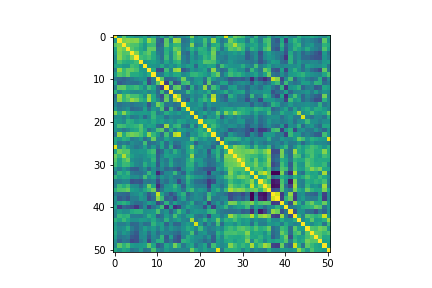

Source data for this figure (header and first rows):
title, , , , , , , , , , , , , , , , , , , , , , , 
1.00E+00, 1.99E-01, 5.49E-01, 2.99E-01, 2.39E-01, 1.37E-01, 1.60E-01, 2.92E-01, 1.95E-02, 2.22E-01, -2.16E-02, 2.62E-01, 1.66E-02, 3.96E-01, -1.29E-01, 1.18E-02, 7.18E-02, 2.10E-01, 6.70E-01, 8.69E-02, 2.41E-01, 1.92E-01, 1.90E-01, -2.35E-02
1.99E-01, 1.00E+00, 6.57E-01, 7.00E-01, 6.57E-01, 6.90E-01, 5.01E-01, 3.11E-01, 7.19E-01, 5.29E-01, -1.15E-01, -2.23E-01, 5.57E-01, 6.90E-02, 7.53E-01, 7.00E-01, -7.19E-02, -1.01E-02, 3.40E-01, 1.54E-01, 1.84E-01, 4.85E-01, 1.16E-01, 7.14E-01
5.49E-01, 6.57E-01, 1.00E+00, 6.02E-01, 5.23E-01, 5.07E-01, 3.64E-01, 2.11E-01, 4.32E-01, 4.45E-01, -1.71E-01, -1.27E-01, 5.72E-01, 2.57E-01, 4.11E-01, 4.30E-01, 3.27E-04, 4.68E-02, 6.77E-01, 2.56E-02, 1.05E-01, 4.45E-01, -2.97E-02, 3.33E-01
2.99E-01, 7.00E-01, 6.02E-01, 1.00E+00, 5.49E-01, 4.43E-01, 3.32E-01, 2.05E-01, 5.81E-01, 5.70E-01, -8.45E-02, -6.16E-02, 3.62E-01, 2.17E-01, 5.99E-01, 5.34E-01, 2.98E-02, 1.56E-01, 3.85E-01, 2.15E-01, 3.90E-01, 3.41E-01, 8.09E-02, 5.73E-01
2.39E-01, 6.57E-01, 5.23E-01, 5.49E-01, 1.00E+00, 6.76E-01, 3.66E-01, 4.77E-01, 5.83E-01, 3.37E-01, -2.97E-03, -7.99E-02, 3.88E-01, 1.11E-01, 4.78E-01, 7.38E-01, -6.08E-02, -1.50E-01, 2.62E-01, -3.91E-02, 3.36E-01, 3.69E-01, 2.66E-01, 6.30E-01
1.37E-01, 6.90E-01, 5.07E-01, 4.43E-01, 6.76E-01, 1.00E+00, 4.74E-01, 4.21E-01, 4.90E-01, 3.38E-01, 8.96E-02, -8.73E-02, 4.51E-01, 9.38E-02, 4.77E-01, 6.32E-01, 1.86E-02, -1.01E-01, 1.99E-01, 1.98E-02, 1.85E-01, 4.20E-01, 3.18E-01, 5.85E-01
1.60E-01, 5.01E-01, 3.64E-01, 3.32E-01, 3.66E-01, 4.74E-01, 1.00E+00, 1.67E-01, 2.32E-01, 2.71E-01, 1.72E-01, 9.83E-03, 3.08E-01, 1.28E-01, 3.49E-01, 4.17E-01, 4.70E-02, -6.29E-02, 2.14E-01, 1.60E-01, 2.67E-01, 5.40E-01, 5.17E-01, 4.88E-01
2.92E-01, 3.11E-01, 2.11E-01, 2.05E-01, 4.77E-01, 4.21E-01, 1.67E-01, 1.00E+00, 2.04E-01, 1.82E-01, 1.43E-01, 3.23E-01, 7.35E-02, 2.16E-01, 1.18E-01, 3.00E-01, 1.32E-01, 2.57E-01, 2.27E-01, -1.44E-01, 2.57E-01, 1.95E-01, 3.12E-01, 2.80E-01
1.95E-02, 7.19E-01, 4.32E-01, 5.81E-01, 5.83E-01, 4.90E-01, 2.32E-01, 2.04E-01, 1.00E+00, 3.53E-01, -3.05E-01, -3.33E-01, 4.59E-01, 6.45E-02, 7.04E-01, 7.66E-01, -2.51E-01, -1.06E-01, 1.91E-01, 9.82E-02, 1.83E-01, 2.85E-01, -5.87E-02, 7.09E-01
2.22E-01, 5.29E-01, 4.45E-01, 5.70E-01, 3.37E-01, 3.38E-01, 2.71E-01, 1.82E-01, 3.53E-01, 1.00E+00, 1.36E-02, 6.97E-03, 2.88E-01, 1.60E-01, 3.24E-01, 3.30E-01, 9.56E-02, 1.90E-01, 4.08E-01, 4.17E-01, 3.33E-01, 2.47E-01, 1.26E-01, 4.11E-01
-2.16E-02, -1.15E-01, -1.71E-01, -8.45E-02, -2.97E-03, 8.96E-02, 1.72E-01, 1.43E-01, -3.05E-01, 1.36E-02, 1.00E+00, 5.55E-01, -1.47E-01, -1.19E-01, -7.06E-02, 9.84E-02, 6.33E-01, 9.79E-02, -2.17E-02, 1.75E-01, 1.80E-01, -9.73E-02, 4.83E-01, 1.97E-01
2.62E-01, -2.23E-01, -1.27E-01, -6.16E-02, -7.99E-02, -8.73E-02, 9.83E-03, 3.23E-01, -3.33E-01, 6.97E-03, 5.55E-01, 1.00E+00, -4.12E-01, 4.36E-01, -3.05E-01, -2.07E-01, 4.31E-01, 5.00E-01, 5.25E-02, 1.70E-01, 2.59E-01, -1.78E-01, 5.62E-01, -1.08E-01
1.66E-02, 5.57E-01, 5.72E-01, 3.62E-01, 3.88E-01, 4.51E-01, 3.08E-01, 7.35E-02, 4.59E-01, 2.88E-01, -1.47E-01, -4.12E-01, 1.00E+00, -1.36E-01, 5.52E-01, 5.90E-01, -6.74E-02, -2.82E-01, 3.61E-01, -8.59E-02, 1.07E-01, 7.34E-01, -9.40E-02, 4.80E-01
3.96E-01, 6.90E-02, 2.57E-01, 2.17E-01, 1.11E-01, 9.38E-02, 1.28E-01, 2.16E-01, 6.45E-02, 1.60E-01, -1.19E-01, 4.36E-01, -1.36E-01, 1.00E+00, -3.03E-02, -1.39E-02, 1.01E-02, 4.35E-01, 2.18E-01, 9.96E-02, 1.97E-01, 1.29E-01, 3.51E-01, 1.59E-02
-1.29E-01, 7.53E-01, 4.11E-01, 5.99E-01, 4.78E-01, 4.77E-01, 3.49E-01, 1.18E-01, 7.04E-01, 3.24E-01, -7.06E-02, -3.05E-01, 5.52E-01, -3.03E-02, 1.00E+00, 7.28E-01, -9.74E-02, -5.45E-02, 1.41E-01, 2.75E-02, 8.89E-02, 4.00E-01, -1.20E-02, 7.94E-01
1.18E-02, 7.00E-01, 4.30E-01, 5.34E-01, 7.38E-01, 6.32E-01, 4.17E-01, 3.00E-01, 7.66E-01, 3.30E-01, 9.84E-02, -2.07E-01, 5.90E-01, -1.39E-02, 7.28E-01, 1.00E+00, -3.21E-02, -2.28E-01, 2.58E-01, 2.08E-02, 2.87E-01, 4.50E-01, 2.48E-01, 8.84E-01
7.18E-02, -7.19E-02, 3.27E-04, 2.98E-02, -6.08E-02, 1.86E-02, 4.70E-02, 1.32E-01, -2.51E-01, 9.56E-02, 6.33E-01, 4.31E-01, -6.74E-02, 1.01E-02, -9.74E-02, -3.21E-02, 1.00E+00, 2.78E-01, 1.09E-01, 1.17E-01, 2.46E-01, -3.10E-02, 2.01E-01, 8.21E-02
2.10E-01, -1.01E-02, 4.68E-02, 1.56E-01, -1.50E-01, -1.01E-01, -6.29E-02, 2.57E-01, -1.06E-01, 1.90E-01, 9.79E-02, 5.00E-01, -2.82E-01, 4.35E-01, -5.45E-02, -2.28E-01, 2.78E-01, 1.00E+00, 1.39E-01, 1.95E-01, 1.06E-01, -1.48E-01, 8.66E-02, -1.02E-01
6.70E-01, 3.40E-01, 6.77E-01, 3.85E-01, 2.62E-01, 1.99E-01, 2.14E-01, 2.27E-01, 1.91E-01, 4.08E-01, -2.17E-02, 5.25E-02, 3.61E-01, 2.18E-01, 1.41E-01, 2.58E-01, 1.09E-01, 1.39E-01, 1.00E+00, 2.20E-02, 1.72E-01, 3.14E-01, 7.85E-02, 1.74E-01
8.69E-02, 1.54E-01, 2.56E-02, 2.15E-01, -3.91E-02, 1.98E-02, 1.60E-01, -1.44E-01, 9.82E-02, 4.17E-01, 1.75E-01, 1.70E-01, -8.59E-02, 9.96E-02, 2.75E-02, 2.08E-02, 1.17E-01, 1.95E-01, 2.20E-02, 1.00E+00, 1.82E-01, -7.85E-02, 1.94E-01, 1.32E-01
2.41E-01, 1.84E-01, 1.05E-01, 3.90E-01, 3.36E-01, 1.85E-01, 2.67E-01, 2.57E-01, 1.83E-01, 3.33E-01, 1.80E-01, 2.59E-01, 1.07E-01, 1.97E-01, 8.89E-02, 2.87E-01, 2.46E-01, 1.06E-01, 1.72E-01, 1.82E-01, 1.00E+00, 3.11E-01, 3.72E-01, 3.60E-01
1.92E-01, 4.85E-01, 4.45E-01, 3.41E-01, 3.69E-01, 4.20E-01, 5.40E-01, 1.95E-01, 2.85E-01, 2.47E-01, -9.73E-02, -1.78E-01, 7.34E-01, 1.29E-01, 4.00E-01, 4.50E-01, -3.10E-02, -1.48E-01, 3.14E-01, -7.85E-02, 3.11E-01, 1.00E+00, 2.40E-01, 4.67E-01
1.90E-01, 1.16E-01, -2.97E-02, 8.09E-02, 2.66E-01, 3.18E-01, 5.17E-01, 3.12E-01, -5.87E-02, 1.26E-01, 4.83E-01, 5.62E-01, -9.40E-02, 3.51E-01, -1.20E-02, 2.48E-01, 2.01E-01, 8.66E-02, 7.85E-02, 1.94E-01, 3.72E-01, 2.40E-01, 1.00E+00, 3.29E-01
-2.35E-02, 7.14E-01, 3.33E-01, 5.73E-01, 6.30E-01, 5.85E-01, 4.88E-01, 2.80E-01, 7.09E-01, 4.11E-01, 1.97E-01, -1.08E-01, 4.80E-01, 1.59E-02, 7.94E-01, 8.84E-01, 8.21E-02, -1.02E-01, 1.74E-01, 1.32E-01, 3.60E-01, 4.67E-01, 3.29E-01, 1.00E+00
3.16E-01, 2.20E-01, 3.84E-01, 3.25E-01, -2.24E-02, 5.17E-02, 2.10E-01, -1.08E-01, 5.68E-02, 5.97E-01, 3.21E-02, -1.61E-02, 2.79E-01, 1.28E-01, 6.24E-02, 8.49E-02, 7.45E-02, 7.01E-02, 5.62E-01, 3.56E-01, 1.66E-01, 2.70E-01, 8.63E-02, 1.50E-01
2.79E-01, -4.84E-02, 2.60E-02, -5.99E-02, 1.27E-01, 4.42E-02, -6.91E-04, 4.75E-01, -1.22E-01, -5.77E-02, 4.15E-02, 2.83E-01, -1.15E-01, 1.94E-01, -8.05E-02, -4.55E-02, 1.11E-01, 2.20E-01, 1.83E-01, -2.02E-01, 5.74E-02, 9.61E-02, 1.45E-01, -4.03E-03
9.22E-01, 8.95E-02, 4.54E-01, 2.21E-01, 7.58E-02, -4.89E-02, 3.19E-02, 2.62E-01, -5.87E-02, 2.03E-01, -7.29E-02, 2.86E-01, -1.03E-01, 3.58E-01, -2.26E-01, -1.51E-01, 9.00E-02, 2.86E-01, 6.67E-01, 7.26E-02, 1.97E-01, 4.83E-02, 5.83E-02, -1.64E-01
2.98E-01, 6.27E-01, 5.30E-01, 5.47E-01, 1.66E-01, 1.53E-01, 1.95E-01, 1.76E-01, 3.74E-01, 4.63E-01, -2.47E-01, -1.13E-01, 2.33E-01, 6.82E-02, 3.80E-01, 1.59E-01, 1.10E-02, 2.92E-01, 4.33E-01, 1.83E-01, 4.58E-02, 1.62E-01, -2.53E-01, 2.25E-01
6.12E-01, 4.23E-01, 7.88E-01, 4.81E-01, 2.55E-01, 1.36E-01, 1.01E-01, 1.56E-01, 2.62E-01, 3.53E-01, -2.00E-01, 2.86E-02, 2.71E-01, 2.24E-01, 1.78E-01, 1.34E-01, 3.93E-02, 1.87E-01, 7.26E-01, 3.56E-02, 7.54E-02, 1.33E-01, -1.48E-01, 6.71E-02
5.31E-01, 2.73E-01, 4.92E-01, 6.08E-01, 1.49E-01, 7.60E-02, 4.01E-02, 1.67E-01, 1.28E-01, 4.08E-01, -1.68E-01, 1.08E-01, -2.59E-02, 2.61E-01, -3.58E-03, -4.12E-02, 3.60E-02, 3.33E-01, 4.77E-01, 1.87E-01, 2.07E-01, 2.28E-03, -8.70E-02, -4.54E-02
4.60E-01, 2.67E-01, 4.46E-01, 4.31E-01, 2.65E-01, 8.49E-02, 3.09E-02, 3.55E-01, 1.43E-01, 2.66E-01, -2.35E-01, 1.64E-01, 1.34E-02, 3.20E-01, 3.38E-02, -1.68E-02, 3.17E-02, 3.68E-01, 3.80E-01, 2.65E-02, 2.14E-01, 7.55E-02, -1.20E-01, -5.94E-02
1.73E-01, -1.59E-02, 1.73E-01, 4.06E-02, -1.88E-01, -2.06E-01, -1.65E-02, 1.24E-01, -1.51E-01, 1.30E-01, -9.66E-02, 7.77E-02, -1.44E-01, -6.87E-02, -1.72E-01, -2.98E-01, 8.01E-02, 2.83E-01, 2.95E-01, 9.55E-03, -9.11E-02, -2.15E-01, -2.51E-01, -2.84E-01
-2.83E-02, 3.88E-01, 2.59E-01, 4.00E-01, 7.63E-03, -5.15E-02, -8.08E-02, 2.14E-02, 4.23E-01, 1.56E-01, -5.23E-01, -1.95E-01, 9.40E-02, 1.07E-01, 4.38E-01, 2.55E-02, -1.83E-01, 2.62E-01, 9.42E-02, -6.30E-02, -7.61E-02, -6.04E-03, -4.47E-01, 1.03E-01
4.12E-01, 2.39E-01, 3.19E-01, 2.91E-01, 1.17E-01, 1.26E-01, 2.11E-02, 4.80E-01, 1.26E-01, 2.81E-01, -8.00E-02, 1.71E-01, 3.62E-02, 1.64E-01, -4.17E-02, -2.34E-02, 7.64E-02, 4.27E-01, 3.07E-01, 1.82E-01, 1.46E-01, 3.29E-02, -1.13E-01, -4.39E-02
-7.79E-04, -2.32E-03, 7.57E-02, 6.04E-02, -2.91E-01, -2.32E-01, -2.76E-01, -7.92E-04, -4.84E-02, 2.62E-02, -3.29E-01, 2.97E-02, -8.71E-02, 1.29E-01, 4.38E-02, -3.29E-01, -1.40E-02, 3.67E-01, 8.76E-02, -8.56E-02, -1.17E-01, -1.81E-01, -4.40E-01, -2.76E-01
5.26E-02, 4.36E-01, 3.32E-01, 4.58E-01, 1.28E-01, 1.05E-01, -1.03E-01, 1.34E-01, 6.07E-01, 2.86E-01, -4.96E-01, -1.54E-01, 1.65E-01, 2.01E-01, 4.33E-01, 1.67E-01, -1.85E-01, 2.83E-01, 1.62E-01, 2.12E-02, 3.66E-03, 2.14E-03, -4.09E-01, 1.88E-01
3.55E-01, 5.07E-01, 5.23E-01, 5.93E-01, 2.56E-01, 1.96E-01, 1.00E-01, 3.12E-01, 4.42E-01, 6.11E-01, -2.81E-01, -3.11E-02, 2.23E-01, 1.94E-01, 3.08E-01, 1.94E-01, -4.01E-02, 3.42E-01, 4.68E-01, 1.24E-01, 2.23E-01, 1.36E-01, -2.11E-01, 2.19E-01
-8.37E-03, -1.02E-01, -1.17E-01, -1.62E-01, 7.97E-02, 1.35E-01, 2.59E-01, 5.99E-02, -2.23E-01, -3.94E-02, 8.39E-01, 2.71E-01, -3.89E-02, -2.75E-01, -1.04E-01, 1.98E-01, 3.84E-01, -1.64E-01, 5.35E-03, 1.42E-01, 6.05E-02, -3.53E-02, 4.41E-01, 1.91E-01
1.41E-01, -2.37E-01, -1.48E-01, -2.64E-01, 6.15E-03, 5.52E-03, 2.06E-01, 1.29E-01, -2.95E-01, -1.11E-01, 6.85E-01, 4.50E-01, -1.91E-01, -9.74E-02, -3.24E-01, 3.92E-02, 2.67E-01, -7.54E-02, 4.94E-02, 1.33E-01, 8.77E-02, -1.09E-01, 5.08E-01, -1.11E-02
8.38E-02, 2.95E-01, 3.87E-01, 2.78E-01, 7.54E-04, -1.02E-01, -9.01E-02, 5.15E-02, 2.50E-01, 1.37E-01, -3.49E-01, -1.79E-01, 3.93E-01, -5.11E-02, 2.54E-01, 5.62E-02, -1.02E-02, 1.19E-01, 3.51E-01, -8.57E-02, -1.73E-02, 1.90E-01, -3.99E-01, 1.71E-02
2.58E-01, -4.12E-01, -1.55E-01, -2.29E-01, -2.80E-01, -4.52E-01, -1.59E-01, 1.07E-01, -3.63E-01, -8.17E-02, 1.13E-01, 4.58E-01, -4.60E-01, 2.51E-01, -4.98E-01, -3.74E-01, 4.33E-02, 2.85E-01, 1.65E-01, 9.72E-02, 4.62E-02, -3.11E-01, 1.83E-01, -3.89E-01
6.31E-02, 2.25E-01, 1.18E-01, 1.30E-01, 3.16E-01, 3.68E-01, 3.75E-01, 1.34E-01, 1.71E-01, 2.04E-01, 5.01E-01, 4.03E-02, 1.61E-01, -1.61E-01, 1.36E-01, 4.65E-01, 2.15E-01, -8.00E-02, 1.43E-01, 2.06E-01, 1.66E-01, 1.34E-01, 3.80E-01, 4.41E-01
3.16E-02, 4.26E-01, 3.60E-01, 4.06E-01, 1.59E-02, 1.60E-02, -5.02E-03, 1.24E-01, 3.81E-01, 2.50E-01, -1.94E-01, -7.28E-02, 2.32E-01, 5.45E-02, 4.90E-01, 1.71E-01, 4.68E-02, 2.84E-01, 3.00E-01, -1.72E-02, -7.60E-02, 7.16E-02, -3.41E-01, 2.10E-01
3.75E-01, 2.73E-01, 4.38E-01, 2.74E-01, 1.40E-01, 1.43E-01, 2.21E-01, 2.05E-01, 1.40E-01, 3.21E-01, 9.26E-02, 5.50E-03, 3.87E-01, 6.79E-02, 1.68E-01, 2.68E-01, 9.77E-02, 2.54E-02, 7.54E-01, -1.66E-02, 1.30E-01, 3.77E-01, 1.03E-01, 2.24E-01
1.95E-01, 1.64E-02, 1.10E-02, 1.31E-01, -1.43E-01, -1.18E-01, 6.28E-02, -1.02E-01, -6.32E-02, 4.00E-01, 1.81E-01, 2.56E-01, -1.60E-01, 1.16E-01, -1.55E-01, -1.35E-01, 1.16E-01, 2.45E-01, 1.18E-01, 8.96E-01, 1.54E-01, -1.36E-01, 1.53E-01, -5.70E-02
2.51E-01, 9.85E-02, 1.49E-01, 3.45E-01, 4.47E-03, -1.29E-01, 4.90E-02, 2.50E-01, 1.11E-01, 2.21E-01, 1.84E-02, 2.41E-01, 7.61E-03, 1.81E-01, 6.70E-02, 7.72E-03, 1.55E-01, 3.44E-01, 2.49E-01, 5.29E-02, 4.44E-01, 1.23E-01, -2.79E-02, 5.47E-02
3.20E-01, 2.77E-02, 2.05E-01, 1.18E-01, -1.08E-01, -2.24E-01, 9.10E-02, 1.66E-01, -1.05E-01, 1.48E-01, -1.02E-01, 6.04E-02, 4.49E-02, 1.20E-03, -7.51E-02, -1.38E-01, 1.00E-01, 1.55E-01, 4.90E-01, -7.57E-02, 1.44E-01, 2.09E-01, -3.60E-02, -6.92E-02
2.42E-01, -6.87E-02, -1.22E-02, 3.34E-02, -2.29E-01, -2.85E-01, 9.69E-02, 1.13E-01, -2.02E-01, 1.05E-01, -1.51E-02, 3.95E-01, -2.36E-01, 2.27E-01, -1.81E-01, -3.06E-01, 5.03E-02, 3.41E-01, 2.39E-01, 1.15E-01, 1.37E-01, -2.14E-02, 1.77E-01, -1.98E-01
1.33E-01, -1.79E-01, -3.28E-02, -7.09E-02, -3.40E-01, -2.97E-01, -3.68E-03, 1.26E-01, -3.30E-01, 5.19E-02, 3.46E-01, 3.64E-01, -1.79E-01, -1.80E-02, -2.35E-01, -3.01E-01, 3.88E-01, 3.25E-01, 1.76E-01, 1.02E-01, 1.59E-02, -1.25E-01, -3.46E-03, -2.23E-01
8.97E-02, 5.61E-01, 3.94E-01, 5.15E-01, 2.22E-01, 1.70E-01, 1.93E-01, 2.45E-01, 5.78E-01, 2.91E-01, -2.27E-01, -9.72E-02, 2.99E-01, 1.52E-01, 6.27E-01, 3.64E-01, -2.55E-02, 2.10E-01, 2.98E-01, -5.08E-02, 1.32E-01, 2.88E-01, -1.62E-01, 4.75E-01
3.21E-01, 1.70E-01, 3.14E-01, 2.49E-01, -5.65E-02, 1.66E-02, 2.36E-01, -6.93E-02, -3.91E-03, 5.09E-01, 1.01E-01, 2.88E-03, 2.25E-01, 9.30E-02, 4.09E-02, 7.97E-02, 9.00E-02, 5.18E-02, 5.99E-01, 3.14E-01, 1.45E-01, 2.87E-01, 1.55E-01, 1.53E-01
